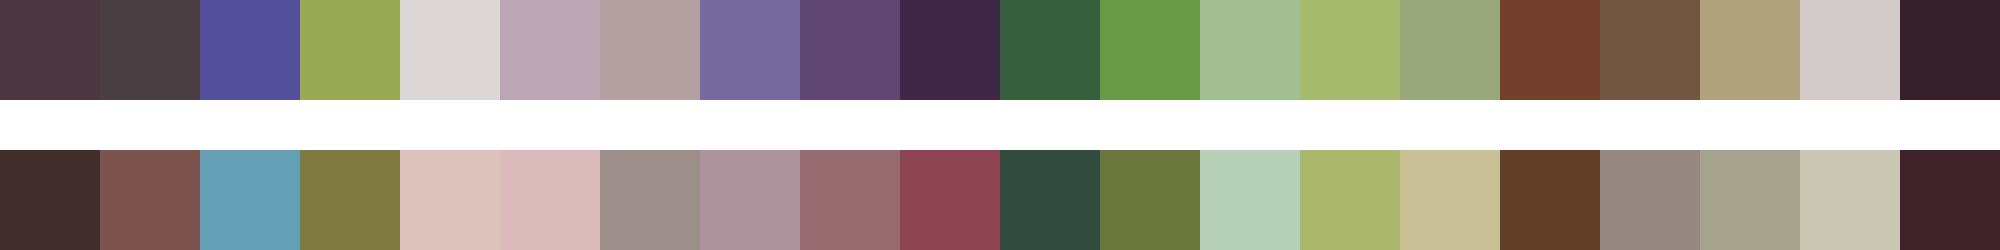

Source data for this figure (header and first rows):
#4a3740	#493e42	#534f9a	#9aa955	#ded7d7	#bda6b3	#b2a1a0	#76699e	#604771	#3f2845	#375f3d	#6a9948	#a3be93	#a6bb6e	#99a87a	#733f2c	#735641	#b0a27d	#d3cbc9	#352029
#412d2c	#7d534e	#639fb5	#7f793f	#dcc2bb	#dbbabc	#9d8d8b	#ad939c	#976b70	#8e4453	#314b3f	#6c783b	#b6d1b8	#abb86d	#c9c097	#603f26	#988884	#a5a28e	#cbc5b3	#3d2329
